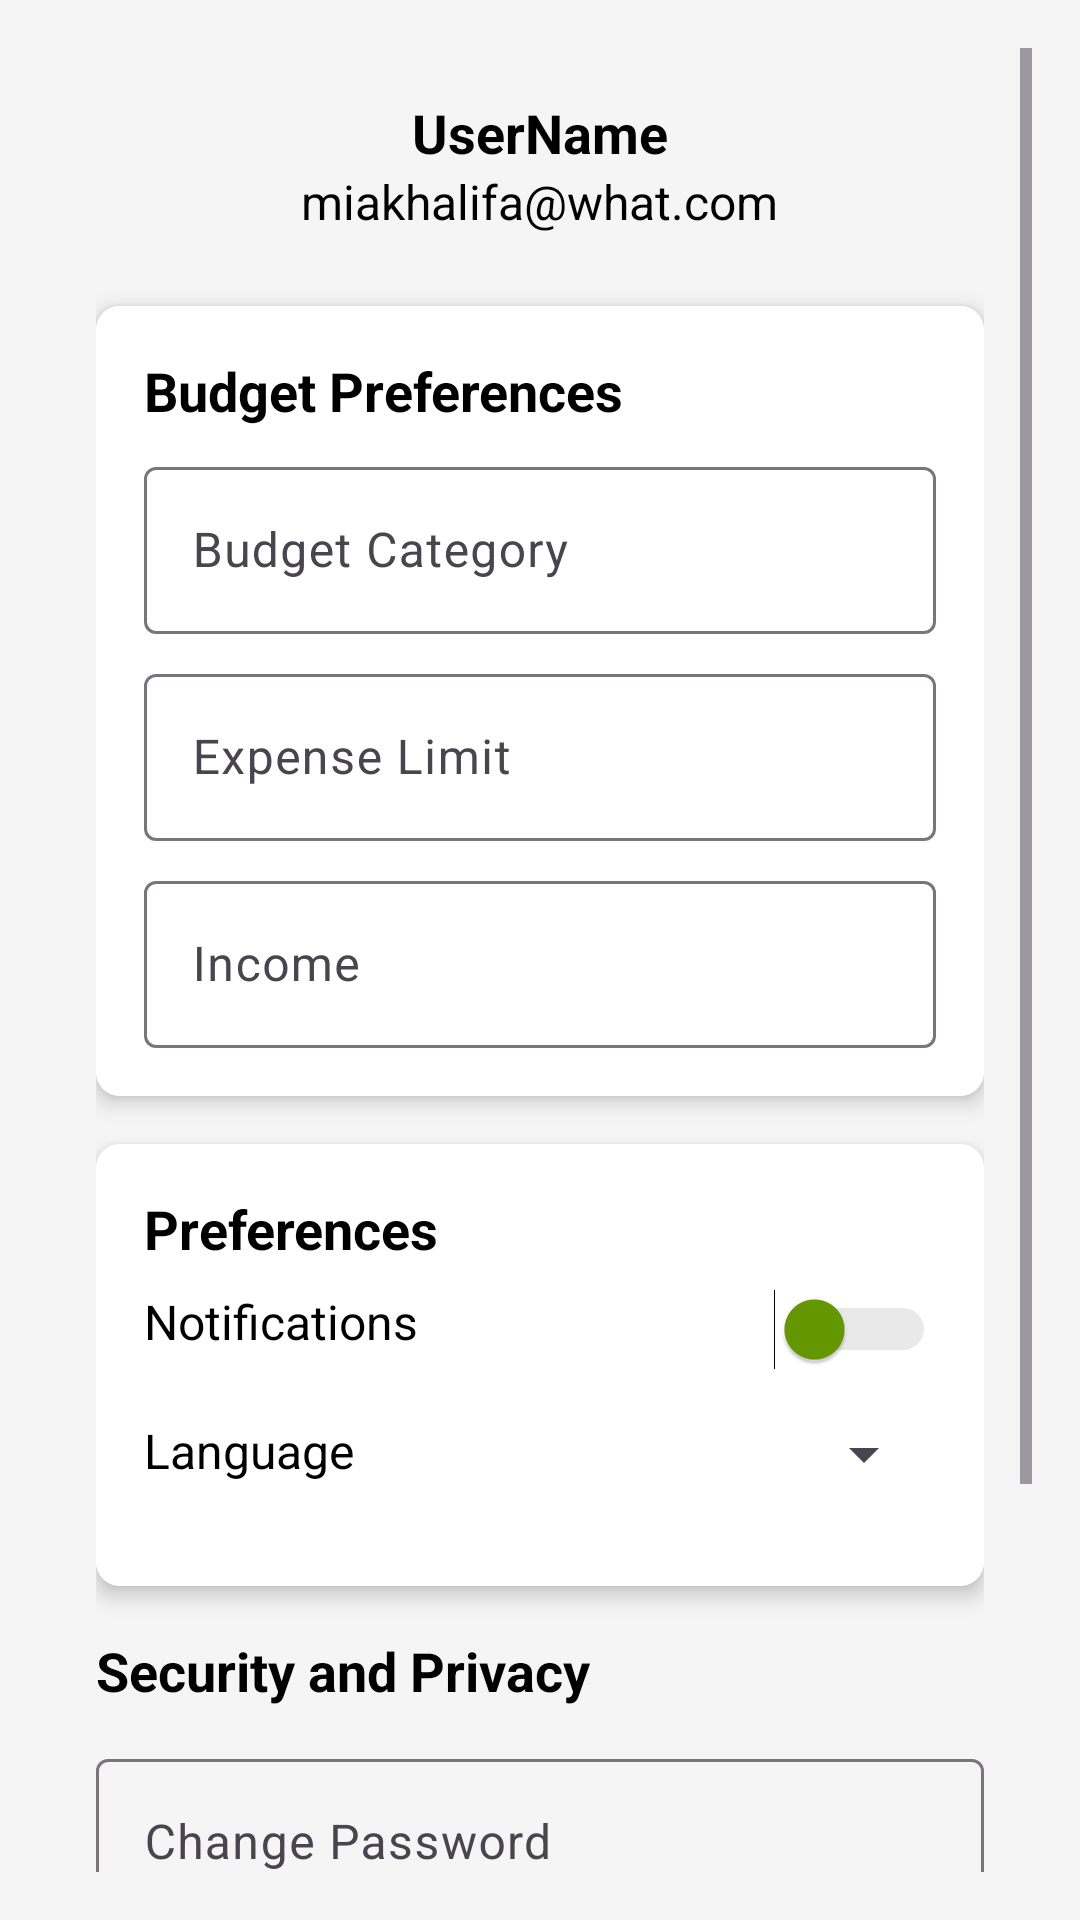

The Android layout XML behind this screen, and the referenced resources:
<!-- AndroidManifest.xml: application theme Theme.KashDAddy -->
<!-- res/layout/activity_settings.xml -->
<?xml version="1.0" encoding="utf-8"?>
<ScrollView xmlns:android="http://schemas.android.com/apk/res/android"
    xmlns:app="http://schemas.android.com/apk/res-auto"
    xmlns:tools="http://schemas.android.com/tools"
    android:layout_width="match_parent"
    android:layout_height="match_parent"
    android:padding="16dp"
    android:background="#F5F5F5"> 

    <LinearLayout
        android:layout_width="match_parent"
        android:layout_height="wrap_content"
        android:orientation="vertical"
        android:padding="16dp">

        
        <LinearLayout
            android:layout_width="match_parent"
            android:layout_height="wrap_content"
            android:orientation="vertical"
            android:gravity="center"
            android:paddingBottom="24dp">

            
            <TextView
                android:id="@+id/profileName"
                android:layout_width="wrap_content"
                android:layout_height="wrap_content"
                android:text="@string/mia_khalifa"
            android:textColor="@android:color/black"
            android:textSize="18sp"
            android:textStyle="bold" />

            <TextView
                android:id="@+id/profileEmail"
                android:layout_width="wrap_content"
                android:layout_height="wrap_content"
                android:text="@string/miakhalifa_what_com"
                android:textColor="@android:color/black"
            android:textSize="16sp" />
        </LinearLayout>

        
        <androidx.cardview.widget.CardView
            android:layout_width="match_parent"
            android:layout_height="wrap_content"
            android:layout_marginBottom="16dp"
            app:cardElevation="4dp"
            app:cardCornerRadius="8dp">

            <LinearLayout
                android:layout_width="match_parent"
                android:layout_height="wrap_content"
                android:background="@color/white"
                android:orientation="vertical"
                android:padding="16dp">

                <TextView
                    android:layout_width="wrap_content"
                    android:layout_height="wrap_content"
                    android:layout_marginBottom="8dp"
                    android:text="@string/budget_preferences"
                    android:textColor="@android:color/black"
                    android:textSize="18sp"
                    android:textStyle="bold" />

                <com.google.android.material.textfield.TextInputLayout
                    android:layout_width="match_parent"
                    android:layout_height="wrap_content"
                    android:hint="@string/budget_category">

                    <com.google.android.material.textfield.TextInputEditText
                        android:id="@+id/budgetCategoryEditText"
                        android:layout_width="match_parent"
                        android:layout_height="wrap_content"
                        android:textColor="@android:color/black"/>
                </com.google.android.material.textfield.TextInputLayout>

                <com.google.android.material.textfield.TextInputLayout
                    android:layout_width="match_parent"
                    android:layout_height="wrap_content"
                    android:layout_marginTop="8dp"
                    android:hint="@string/expense_limit">

                    <com.google.android.material.textfield.TextInputEditText
                        android:id="@+id/expenseLimitEditText"
                        android:layout_width="match_parent"
                        android:layout_height="wrap_content"
                        android:inputType="numberDecimal"
                        android:textColor="@android:color/black"/>
                </com.google.android.material.textfield.TextInputLayout>

                
                <com.google.android.material.textfield.TextInputLayout
                    android:layout_width="match_parent"
                    android:layout_height="wrap_content"
                    android:layout_marginTop="8dp"
                    android:hint="Income">

                    <com.google.android.material.textfield.TextInputEditText
                        android:id="@+id/incomeEditText"
                        android:layout_width="match_parent"
                        android:layout_height="wrap_content"
                        android:textColor="@android:color/black"/>
                </com.google.android.material.textfield.TextInputLayout>

            </LinearLayout>
        </androidx.cardview.widget.CardView>

        
        <androidx.cardview.widget.CardView
            android:layout_width="match_parent"
            android:layout_height="wrap_content"
            android:layout_marginBottom="16dp"
            app:cardElevation="4dp"
            app:cardCornerRadius="8dp">

            <LinearLayout
                android:layout_width="match_parent"
                android:layout_height="wrap_content"
                android:background="@color/white"
                android:orientation="vertical"
                android:padding="16dp">

                <TextView
                    android:layout_width="wrap_content"
                    android:layout_height="wrap_content"
                    android:layout_marginBottom="8dp"
                    android:text="@string/preferences"
                    android:textColor="@android:color/black"
                    android:textSize="18sp"
                    android:textStyle="bold" />

                <RelativeLayout
                    android:layout_width="match_parent"
                    android:layout_height="wrap_content"
                    android:layout_marginBottom="16dp">

                    <TextView
                        android:id="@+id/NotificationLabel"
                        android:layout_width="wrap_content"
                        android:layout_height="wrap_content"
                        android:text="@string/notifications"
                        android:textColor="@android:color/black"
                        android:textSize="16sp" />

                    <Switch
                        android:id="@+id/NotificationSwitch"
                        android:layout_width="wrap_content"
                        android:layout_height="wrap_content"
                        android:layout_alignParentEnd="true"
                        android:thumbTint="@android:color/holo_green_dark"
                        android:trackTint="@android:color/darker_gray"
                        tools:ignore="TouchTargetSizeCheck,UseSwitchCompatOrMaterialXml" />
                </RelativeLayout>

                
                <RelativeLayout
                    android:layout_width="match_parent"
                    android:layout_height="wrap_content"
                    android:layout_marginBottom="16dp">

                    <TextView
                        android:id="@+id/languageLabel"
                        android:layout_width="wrap_content"
                        android:layout_height="wrap_content"
                        android:text="@string/language"
                        android:textColor="@android:color/black"
                        android:textSize="16sp" />

                    <Spinner
                        android:id="@+id/languageSpinner"
                        android:layout_width="wrap_content"
                        android:layout_height="wrap_content"
                        android:layout_alignParentEnd="true"
                        android:layout_marginStart="8dp"
                        android:textColor="@android:color/black"
                        android:textSize="16sp" />
                </RelativeLayout>


            </LinearLayout>
        </androidx.cardview.widget.CardView>

        
        <TextView
            android:layout_width="wrap_content"
            android:layout_height="wrap_content"
            android:text="@string/security_and_privacy"
            android:textColor="@android:color/black"
        android:textSize="18sp"
        android:textStyle="bold"
        android:layout_marginBottom="12dp" />

        
        <com.google.android.material.textfield.TextInputLayout
            android:layout_width="match_parent"
            android:layout_height="wrap_content"
            android:hint="@string/change_password">

            <com.google.android.material.textfield.TextInputEditText
                android:id="@+id/changePasswordEditText"
                android:layout_width="match_parent"
                android:layout_height="wrap_content"
                android:inputType="textPassword"
                android:textColor="@android:color/black"/>
        </com.google.android.material.textfield.TextInputLayout>

        
        <Switch
            android:id="@+id/appLockSwitch"
            android:layout_width="wrap_content"
            android:layout_height="wrap_content"
            android:text="@string/app_lock"
            android:textColor="@android:color/black"
            android:thumbTint="@android:color/holo_green_dark"
            android:trackTint="@android:color/darker_gray"
        android:layout_marginTop="8dp"
        tools:ignore="UseSwitchCompatOrMaterialXml" />

        
        <Button
            android:id="@+id/updateSettingsButton"
            android:layout_width="match_parent"
            android:layout_height="wrap_content"
            android:layout_marginTop="16dp"
            android:backgroundTint="@color/green"
            android:text="@string/update_settings"
            android:textColor="@android:color/white" />

        <Button
            android:id="@+id/LogoutButton"
            android:layout_width="match_parent"
            android:layout_height="wrap_content"
            android:layout_marginTop="8dp"
            android:backgroundTint="@color/green"
            android:text="@string/log_out"
            android:textColor="@android:color/white"
            tools:ignore="TextContrastCheck" />

    </LinearLayout>
</ScrollView>
<!-- resources referenced by this layout -->
<resources>
  <color name="green">#4CAF50</color>
  <color name="white">#FFFFFFFF</color>
  <string name="app_lock">App Lock</string>
  <string name="budget_category">Budget Category</string>
  <string name="budget_preferences">Budget Preferences</string>
  <string name="change_password">Change Password</string>
  <string name="expense_limit">Expense Limit</string>
  <string name="language">Language</string>
  <string name="log_out">Log Out</string>
  <string name="mia_khalifa">UserName</string>
  <string name="miakhalifa_what_com">miakhalifa@what.com</string>
  <string name="notifications">Notifications</string>
  <string name="preferences">Preferences</string>
  <string name="security_and_privacy">Security and Privacy</string>
  <string name="update_settings">Update Settings</string>
  <style name="Theme.KashDAddy" parent="Base.Theme.KashDAddy" />
  <style name="Base.Theme.KashDAddy" parent="Theme.Material3.DayNight.NoActionBar">
          
          
      </style>
</resources>
